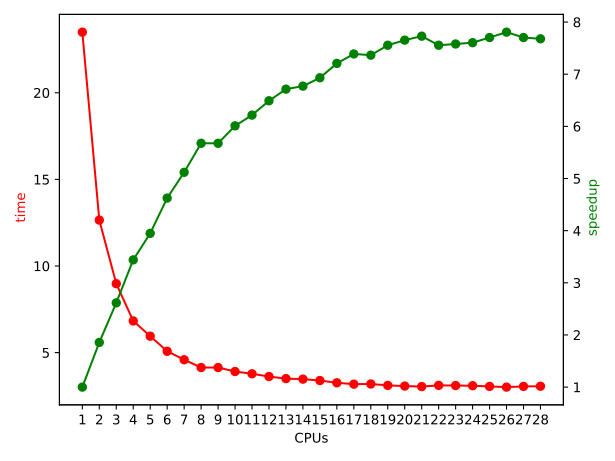

The table this chart was drawn from, first rows:
CPUs, time, speedup
1, 23.50, 1.000
2, 12.65, 1.857
3, 8.98, 2.616
4, 6.83, 3.440
5, 5.95, 3.949
6, 5.08, 4.625
7, 4.59, 5.119
8, 4.14, 5.676
9, 4.14, 5.676
10, 3.91, 6.010
11, 3.78, 6.216
12, 3.62, 6.491
13, 3.50, 6.714
14, 3.47, 6.772
15, 3.39, 6.932
16, 3.26, 7.208
17, 3.18, 7.389
18, 3.19, 7.366
19, 3.11, 7.556
20, 3.07, 7.654
21, 3.04, 7.730
22, 3.11, 7.556
23, 3.10, 7.580
24, 3.09, 7.605
25, 3.05, 7.704
26, 3.01, 7.807
27, 3.05, 7.704
28, 3.06, 7.679
